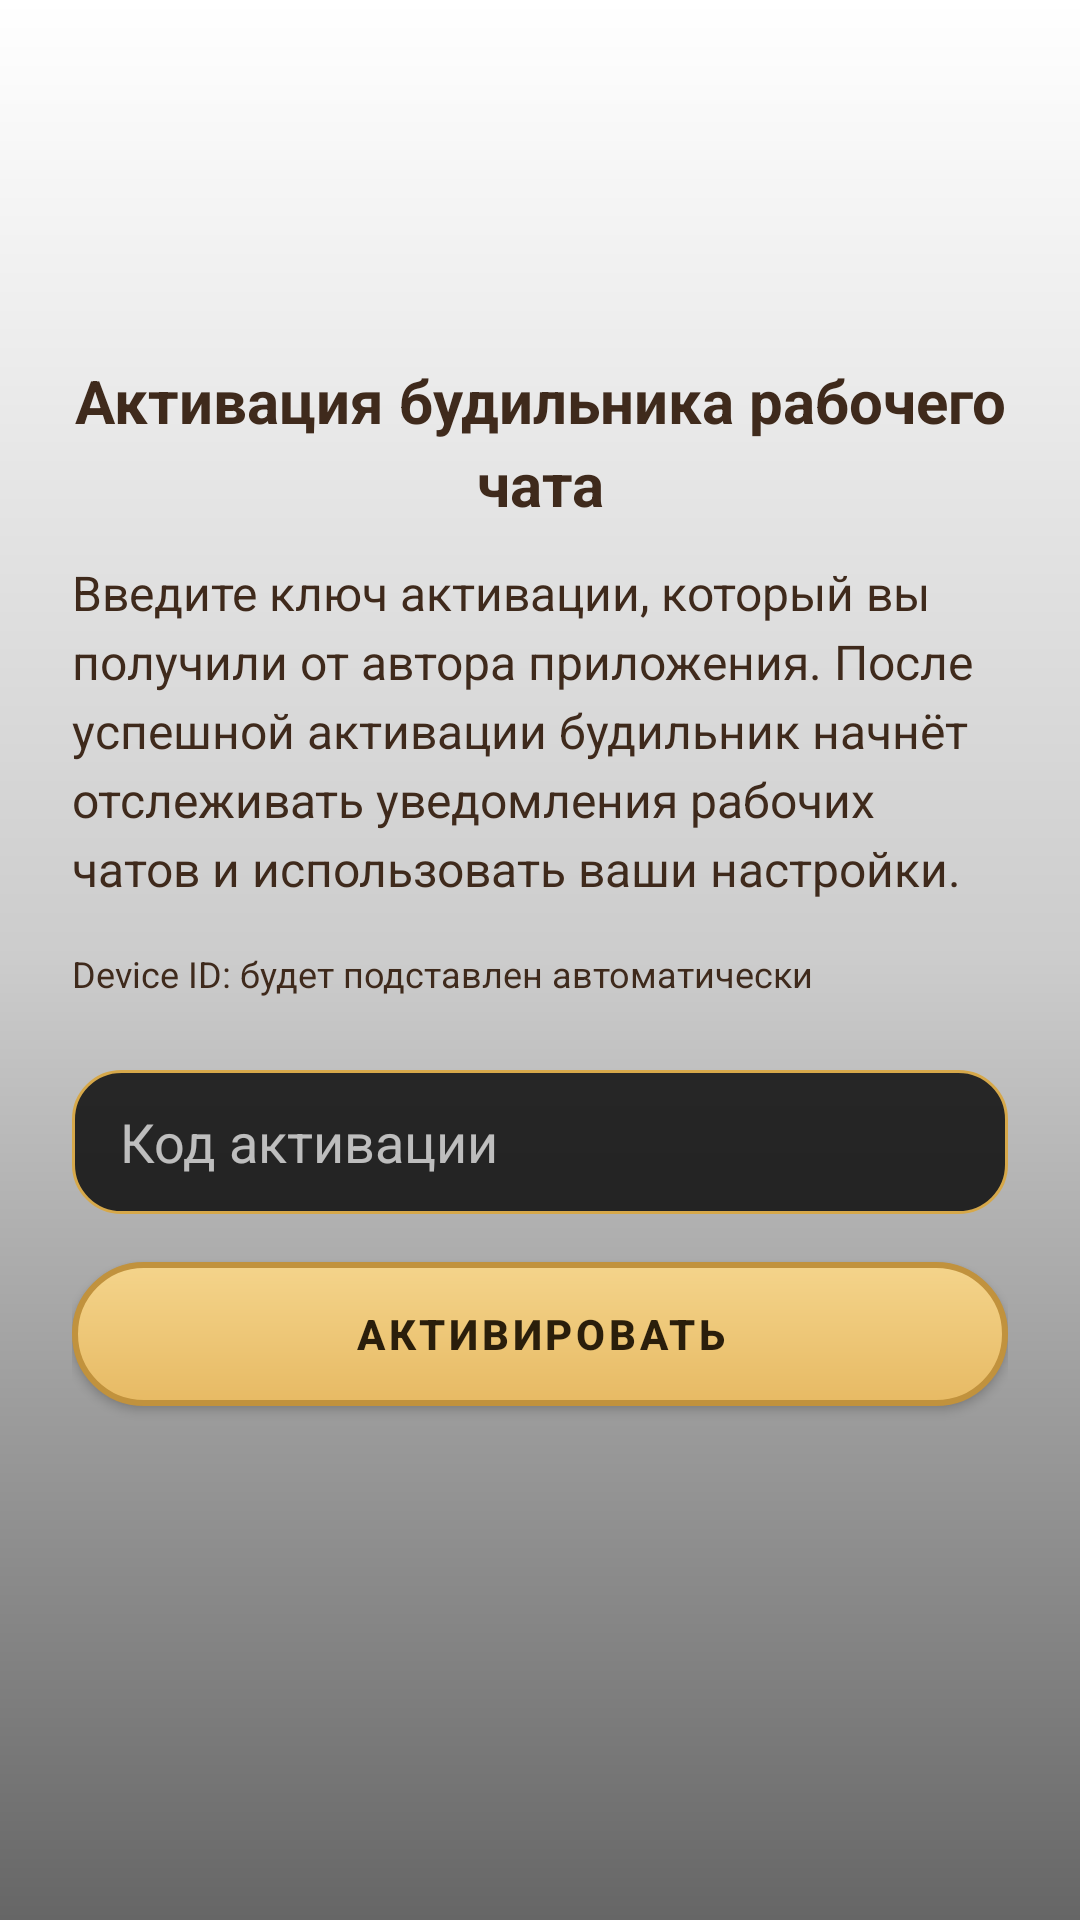

Android layout source for this screen:
<!-- AndroidManifest.xml: application theme Theme.TelegramAlarm -->
<!-- res/layout/activity_verify.xml -->
<?xml version="1.0" encoding="utf-8"?>
<FrameLayout xmlns:android="http://schemas.android.com/apk/res/android"
    xmlns:app="http://schemas.android.com/apk/res-auto"
    android:layout_width="match_parent"
    android:layout_height="match_parent">

    <ImageView
        android:id="@+id/bgImageVerify"
        android:layout_width="match_parent"
        android:layout_height="match_parent"
        android:src="@drawable/china_background"
        android:scaleType="centerCrop" />

    <View
        android:id="@+id/gradientOverlayVerify"
        android:layout_width="match_parent"
        android:layout_height="match_parent"
        android:background="@drawable/background_overlay" />

    <androidx.constraintlayout.widget.ConstraintLayout
        android:id="@+id/verifyContentContainer"
        android:layout_width="match_parent"
        android:layout_height="match_parent">

        <ScrollView
            android:id="@+id/verifyScroll"
            android:layout_width="0dp"
            android:layout_height="0dp"
            android:fillViewport="true"
            app:layout_constraintTop_toTopOf="parent"
            app:layout_constraintBottom_toBottomOf="parent"
            app:layout_constraintStart_toStartOf="parent"
            app:layout_constraintEnd_toEndOf="parent">

            <LinearLayout
                android:layout_width="match_parent"
                android:layout_height="wrap_content"
                android:orientation="vertical"
                android:paddingStart="24dp"
                android:paddingEnd="24dp"
                android:paddingTop="96dp"
                android:paddingBottom="32dp"
                android:gravity="center_horizontal">

                <ImageView
                    android:id="@+id/verifyLogo"
                    android:layout_width="200dp"
                    android:layout_height="wrap_content"
                    android:src="@drawable/logo"
                    android:adjustViewBounds="true"
                    android:scaleType="centerInside" />

                <TextView
                    android:id="@+id/verifyTitle"
                    android:layout_width="match_parent"
                    android:layout_height="wrap_content"
                    android:layout_marginTop="24dp"
                    android:text="@string/verify_title"
                    android:textColor="@color/text_brown"
                    android:textSize="20sp"
                    android:textStyle="bold"
                    android:gravity="center"
                    android:lineSpacingExtra="4dp" />

                <TextView
                    android:id="@+id/verifyDescription"
                    android:layout_width="match_parent"
                    android:layout_height="wrap_content"
                    android:layout_marginTop="12dp"
                    android:textColor="@color/text_brown"
                    android:textSize="16sp"
                    android:lineSpacingExtra="4dp"
                    android:text="@string/verify_desc" />

                
                <TextView
                    android:id="@+id/deviceIdText"
                    android:layout_width="match_parent"
                    android:layout_height="wrap_content"
                    android:layout_marginTop="16dp"
                    android:textColor="@color/text_brown"
                    android:textSize="12sp"
                    android:lineSpacingExtra="2dp"
                    android:text="@string/verify_device_id_placeholder" />

                <EditText
                    android:id="@+id/keyInput"
                    android:layout_width="match_parent"
                    android:layout_height="48dp"
                    android:layout_marginTop="24dp"
                    android:background="@drawable/edit_text_bg"
                    android:hint="@string/verify_code_hint"
                    android:paddingStart="16dp"
                    android:paddingEnd="16dp"
                    android:textColor="@android:color/white"
                    android:textColorHint="#B3FFFFFF"
                    android:inputType="textCapCharacters" />

                <com.google.android.material.button.MaterialButton
                    android:id="@+id/verifyButton"
                    android:layout_width="match_parent"
                    android:layout_height="48dp"
                    android:layout_marginTop="16dp"
                    android:background="@drawable/alarm_button_background"
                    app:backgroundTint="@null"
                    android:backgroundTint="@null"
                    android:text="@string/verify_btn"
                    android:textAllCaps="true"
                    android:textColor="@color/alarm_button_text"
                    android:textStyle="bold"
                    android:textSize="14sp"
                    android:gravity="center" />

            </LinearLayout>
        </ScrollView>

    </androidx.constraintlayout.widget.ConstraintLayout>

</FrameLayout>
<!-- resources referenced by this layout -->
<resources>
  <color name="alarm_button_text">#2A1E0B</color>
  <color name="text_brown">#3F2A1C</color>
  <!-- drawable alarm_button_background (drawable) -->
  <?xml version="1.0" encoding="utf-8"?>
  <ripple xmlns:android="http://schemas.android.com/apk/res/android"
      android:color="#26000000">
  
      <item>
          <shape android:shape="rectangle">
  
              
              <corners android:radius="26dp" />
  
              
              <gradient
                  android:startColor="#F4D48B"
                  android:endColor="#E7BA64"
                  android:angle="270" />
  
              
              <stroke
                  android:width="2dp"
                  android:color="#C1923D" />
  
              
              <padding
                  android:left="18dp"
                  android:top="12dp"
                  android:right="18dp"
                  android:bottom="12dp" />
  
          </shape>
      </item>
  
  </ripple>
  <!-- drawable background_overlay (drawable) -->
  <?xml version="1.0" encoding="utf-8"?>
  <shape xmlns:android="http://schemas.android.com/apk/res/android"
      android:shape="rectangle">
  
      
      <gradient
          android:startColor="#99000000"
          android:centerColor="#33000000"
          android:endColor="#00000000"
          android:angle="90" />
  </shape>
  <!-- drawable edit_text_bg (drawable) -->
  <?xml version="1.0" encoding="utf-8"?>
  <shape xmlns:android="http://schemas.android.com/apk/res/android">
      <solid android:color="@color/bg_overlay" />
      <corners android:radius="16dp" />
      <stroke
          android:width="1dp"
          android:color="@color/accent_gold" />
      <padding
          android:left="12dp"
          android:top="8dp"
          android:right="12dp"
          android:bottom="8dp" />
  </shape>
  <string name="verify_btn">АКТИВИРОВАТЬ</string>
  <string name="verify_code_hint">Код активации</string>
  <string name="verify_desc">Введите ключ активации, который вы получили от автора приложения. После успешной активации будильник начнёт отслеживать уведомления рабочих чатов и использовать ваши настройки.</string>
  <string name="verify_device_id_placeholder">Device ID: будет подставлен автоматически</string>
  <string name="verify_title">Активация будильника рабочего чата</string>
  <style name="Theme.TelegramAlarm" parent="Theme.MaterialComponents.Light.NoActionBar">
          
      </style>
  <color name="bg_overlay">#CC000000</color>
  <color name="accent_gold">#D6A84A</color>
</resources>
